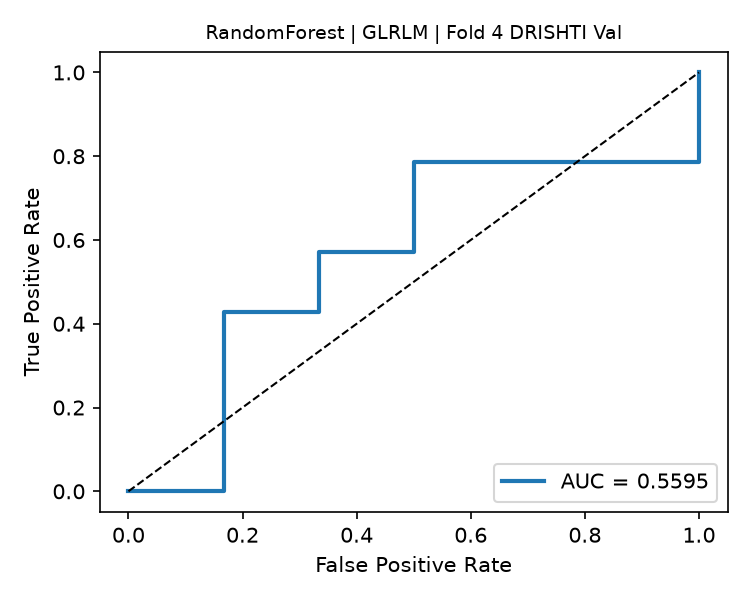

Values plotted in this chart, from the file beside it:
fpr, tpr, threshold
0.0, 0.0, inf
0.1667, 0.0, 0.7502
0.1667, 0.4286, 0.6092
0.3333, 0.4286, 0.5226
0.3333, 0.5714, 0.5209
0.5, 0.5714, 0.5055
0.5, 0.7857, 0.4967
1.0, 0.7857, 0.3912
1.0, 1.0, 0.2071
